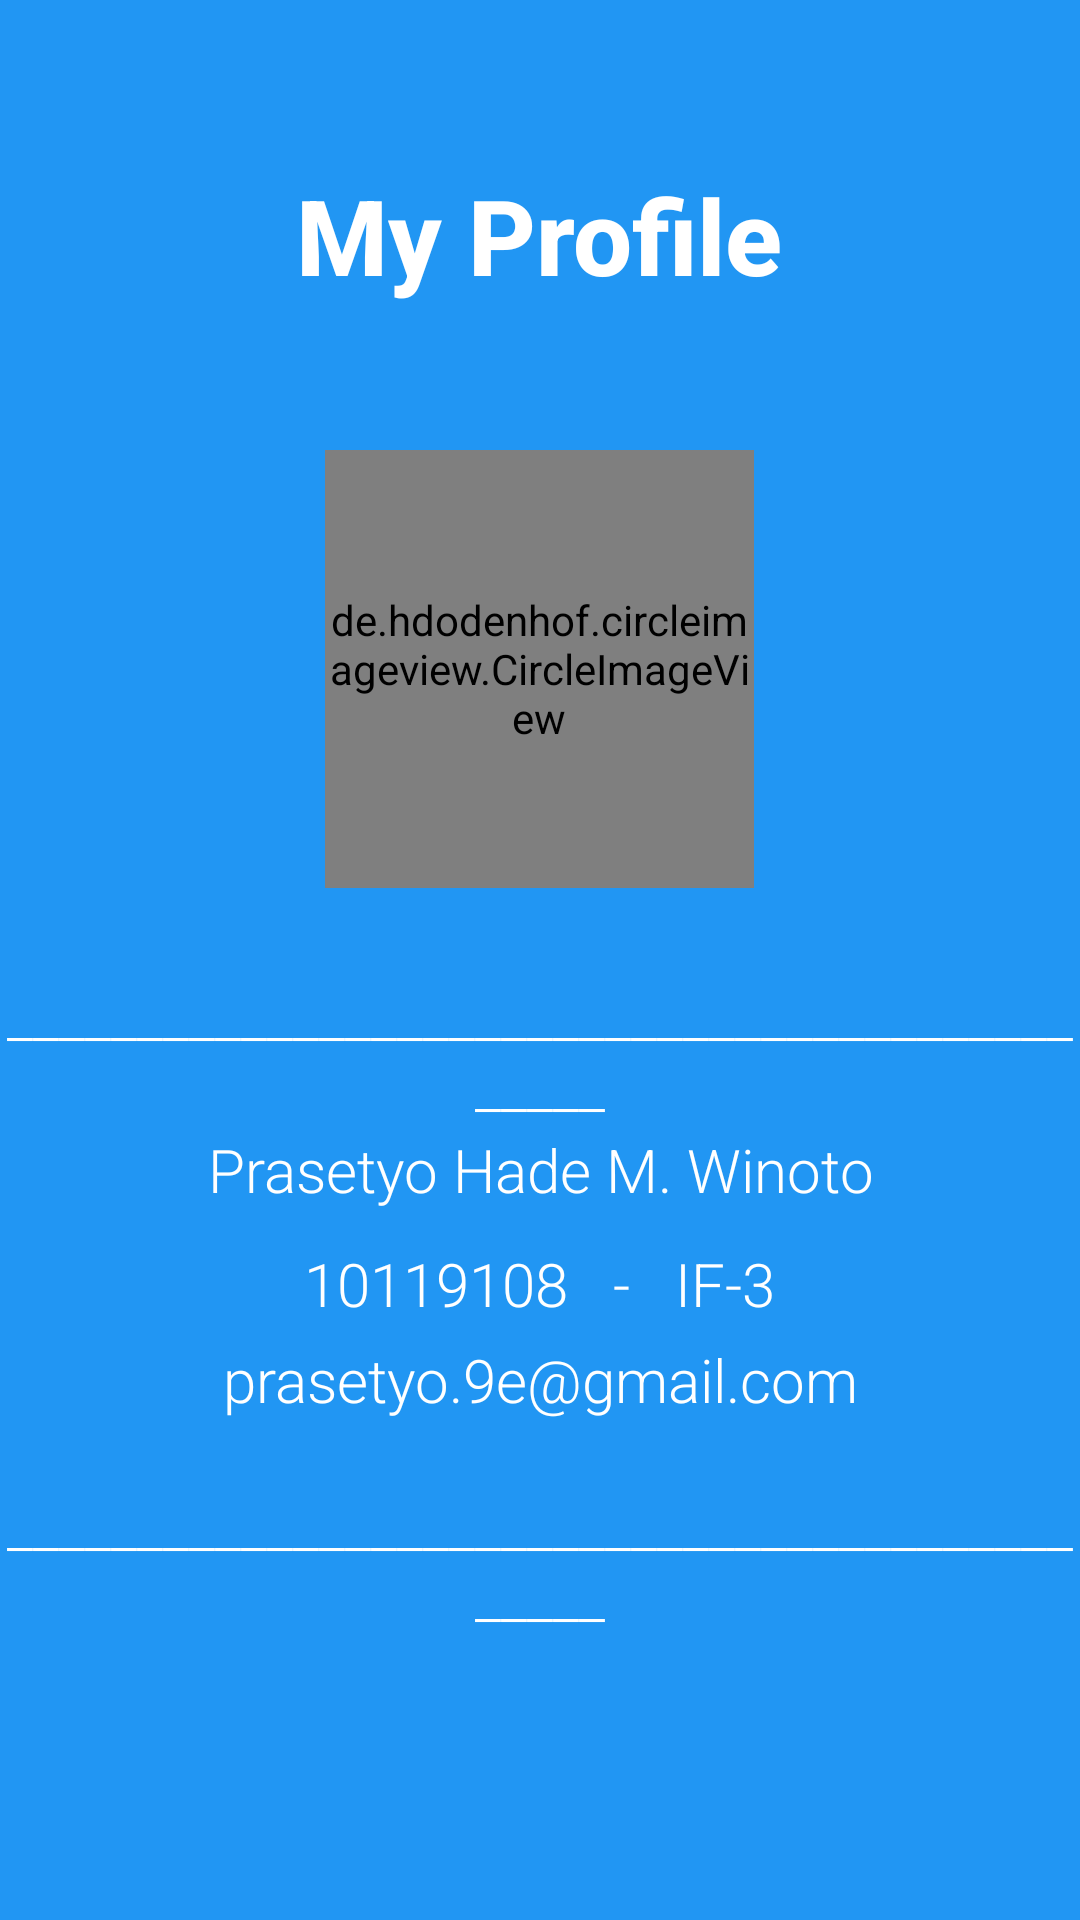

Reconstruct the res/layout file that produces this screen, plus the resources it refers to.
<!-- AndroidManifest.xml: application theme Theme.DiaryNotesUASAKB -->
<!-- res/layout/activity_profile_fragment.xml -->
<?xml version="1.0" encoding="utf-8"?>
<FrameLayout xmlns:android="http://schemas.android.com/apk/res/android"
    xmlns:tools="http://schemas.android.com/tools"
    android:layout_width="match_parent"
    android:layout_height="match_parent"
    tools:context=".ProfileFragment"
    android:background="@color/colorPrimary">

    <TextView
        android:layout_width="wrap_content"
        android:layout_height="wrap_content"
        android:layout_gravity="center_horizontal"
        android:layout_marginTop="55dp"
        android:fontFamily="sans-serif-medium"
        android:text="My Profile"
        android:textColor="@color/white"
        android:textSize="35sp"
        android:textStyle="bold" />

    <de.hdodenhof.circleimageview.CircleImageView
        android:layout_width="143dp"
        android:layout_height="146dp"
        android:layout_gravity="center_horizontal"
        android:layout_marginTop="150dp"
        android:src="@drawable/profilephoto" />

    <TextView
        android:layout_width="wrap_content"
        android:layout_height="wrap_content"
        android:layout_gravity="center|center_horizontal"
        android:layout_marginTop="30dp"
        android:fontFamily="sans-serif-light"
        android:gravity="center_horizontal"
        android:text="______________________________________________"
        android:textColor="@color/white"
        android:textSize="20sp"
        android:textStyle="normal" />
    <TextView
        android:layout_width="wrap_content"
        android:layout_height="wrap_content"
        android:layout_gravity="center|center_horizontal"
        android:layout_marginTop="108dp"
        android:fontFamily="sans-serif-light"
        android:gravity="center_horizontal"
        android:text="10119108   -   IF-3"
        android:textColor="@color/white"
        android:textSize="20sp"
        android:textStyle="normal" />

    <TextView
        android:layout_width="wrap_content"
        android:layout_height="wrap_content"
        android:layout_gravity="center|center_horizontal"
        android:layout_marginTop="70dp"
        android:fontFamily="sans-serif-light"
        android:gravity="center_horizontal"
        android:text="Prasetyo Hade M. Winoto"
        android:textColor="@color/white"
        android:textSize="20sp"
        android:textStyle="normal" />

    <TextView
        android:layout_width="wrap_content"
        android:layout_height="wrap_content"
        android:layout_gravity="center|center_horizontal"
        android:layout_marginTop="140dp"
        android:fontFamily="sans-serif-light"
        android:gravity="center_horizontal"
        android:text="prasetyo.9e@gmail.com"
        android:textColor="@color/white"
        android:textSize="20sp"
        android:textStyle="normal" />
    <TextView
        android:layout_width="wrap_content"
        android:layout_height="wrap_content"
        android:layout_gravity="center|center_horizontal"
        android:layout_marginTop="200dp"
        android:fontFamily="sans-serif-light"
        android:gravity="center_horizontal"
        android:text="______________________________________________"
        android:textColor="@color/white"
        android:textSize="20sp"
        android:textStyle="normal" />

</FrameLayout>
<!-- resources referenced by this layout -->
<resources>
  <color name="colorPrimary">#2196F3</color>
  <color name="white">#FFFFFFFF</color>
  <!-- drawable profilephoto: jpg bitmap (drawable, 695473 bytes) -->
  <style name="Theme.DiaryNotesUASAKB" parent="Theme.MaterialComponents.DayNight.NoActionBar">
          
          <item name="colorPrimary">@color/purple_500</item>
          <item name="colorPrimaryVariant">@color/purple_700</item>
          <item name="colorOnPrimary">@color/white</item>
          
          <item name="colorSecondary">@color/teal_200</item>
          <item name="colorSecondaryVariant">@color/teal_700</item>
          <item name="colorOnSecondary">@color/black</item>
          
          <item name="android:statusBarColor" tools:targetApi="l">?attr/colorPrimaryVariant</item>
          
      </style>
  <color name="purple_500">#FF6200EE</color>
  <color name="purple_700">#FF3700B3</color>
  <color name="teal_200">#FF03DAC5</color>
  <color name="teal_700">#FF018786</color>
  <color name="black">#FF000000</color>
</resources>
